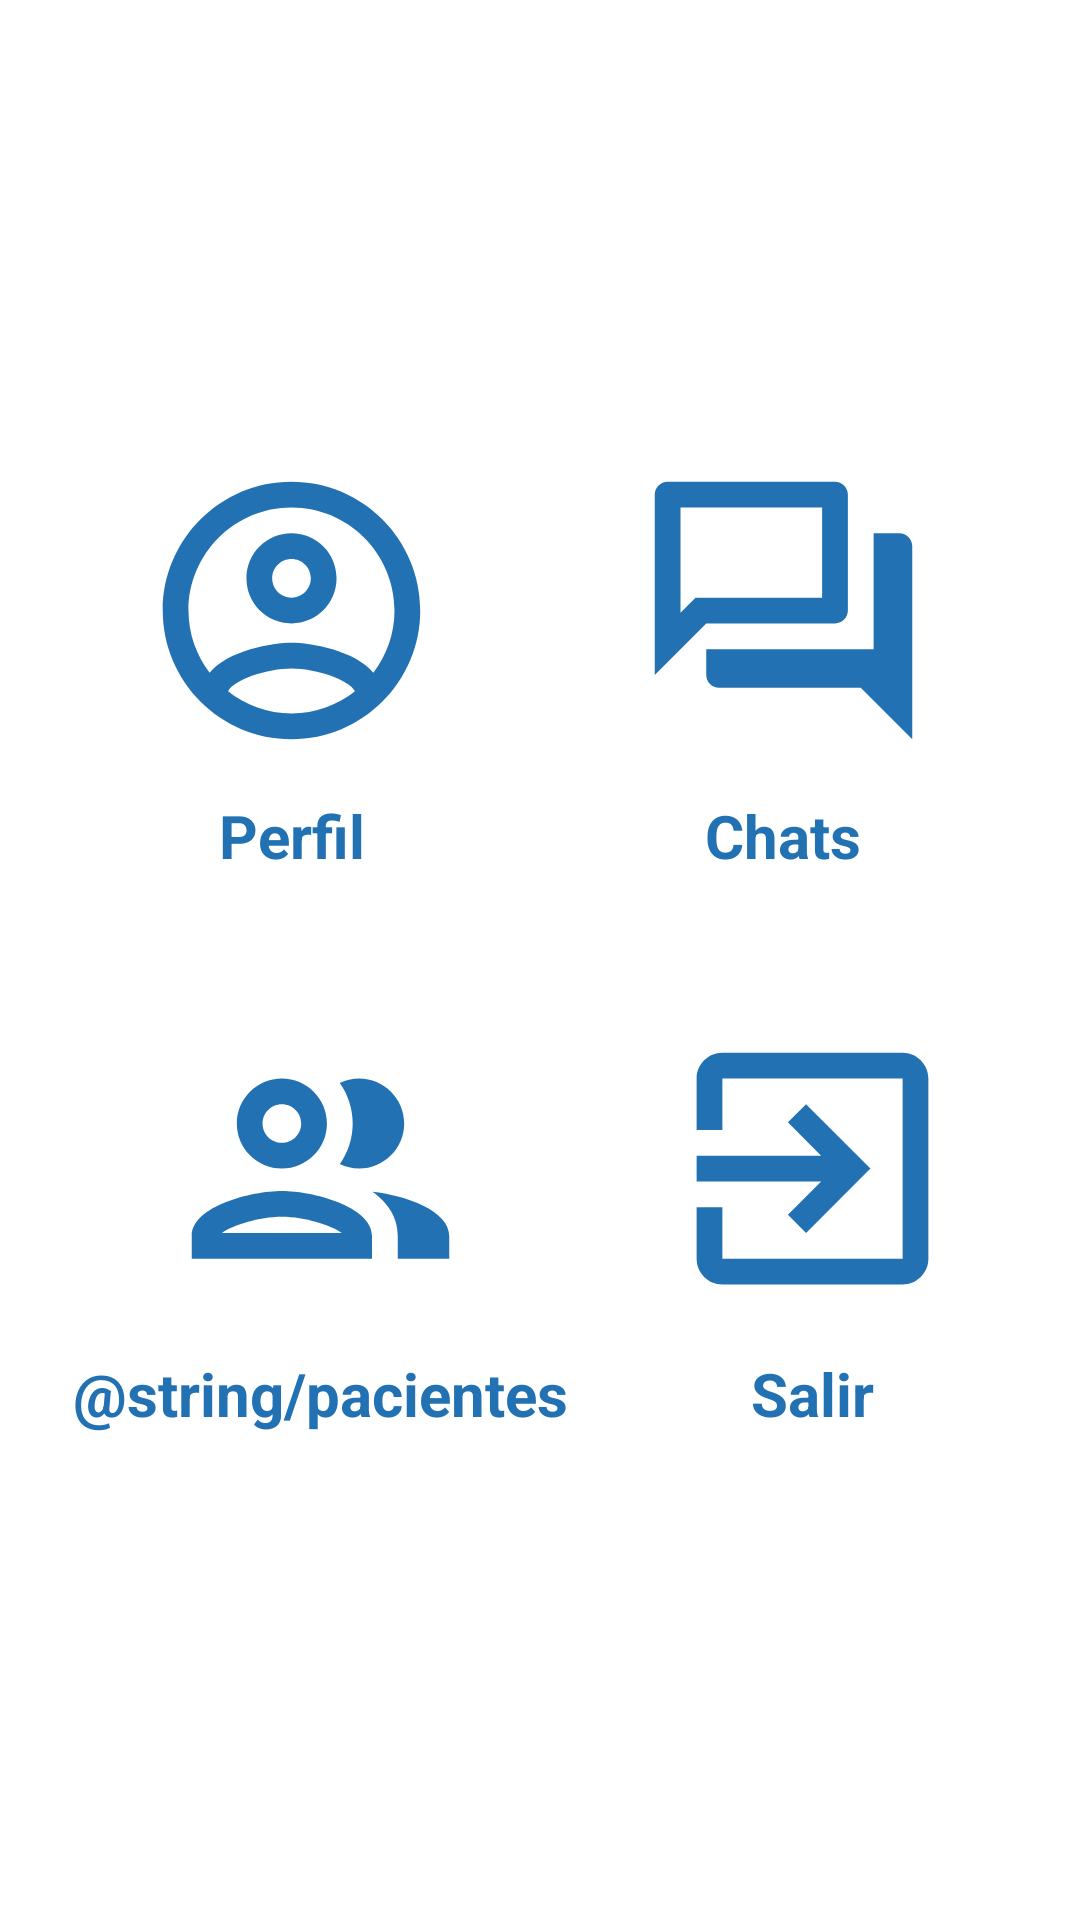

Here is an Android app screen rendered from its layout file. Give the layout XML and the strings, colors and styles it references.
<!-- AndroidManifest.xml: application theme Theme.Cuidame -->
<!-- res/layout/activity_main.xml -->
<?xml version="1.0" encoding="utf-8"?>
<androidx.constraintlayout.widget.ConstraintLayout xmlns:android="http://schemas.android.com/apk/res/android"
    xmlns:app="http://schemas.android.com/apk/res-auto"
    xmlns:tools="http://schemas.android.com/tools"
    android:layout_width="match_parent"
    android:layout_height="match_parent"
    tools:context=".MainActivity">

    <LinearLayout
        android:layout_width="match_parent"
        android:layout_height="match_parent"
        android:layout_marginStart="16dp"
        android:layout_marginLeft="16dp"
        android:layout_marginTop="16dp"
        android:layout_marginEnd="16dp"
        android:layout_marginRight="16dp"
        android:layout_marginBottom="16dp"
        android:gravity="center"
        android:orientation="vertical"
        app:layout_constraintBottom_toBottomOf="parent"
        app:layout_constraintEnd_toEndOf="parent"
        app:layout_constraintStart_toStartOf="parent"
        app:layout_constraintTop_toTopOf="parent">

        <LinearLayout
            android:layout_width="match_parent"
            android:layout_height="150dp"
            android:orientation="horizontal">

            <LinearLayout
                android:id="@+id/perfil"
                android:layout_width="wrap_content"
                android:layout_height="match_parent"
                android:layout_weight="1"
                android:orientation="vertical">

                <ImageView
                    android:id="@+id/perfilImage"
                    android:layout_width="match_parent"
                    android:layout_height="wrap_content"
                    android:layout_weight="4"
                    app:srcCompat="@drawable/ic_outline_account_circle_24" />

                <TextView
                    android:layout_width="match_parent"
                    android:layout_height="wrap_content"
                    android:layout_weight="1"
                    android:gravity="center"
                    android:text="@string/perfil"
                    android:textColor="@color/blue_oscuro"
                    android:textSize="20sp"
                    android:textStyle="bold" />
            </LinearLayout>

            <LinearLayout
                android:id="@+id/chats"
                android:layout_width="wrap_content"
                android:layout_height="match_parent"
                android:layout_weight="1"
                android:orientation="vertical">

                <ImageView
                    android:id="@+id/chatsImage"
                    android:layout_width="match_parent"
                    android:layout_height="wrap_content"
                    android:layout_weight="4"
                    app:srcCompat="@drawable/ic_outline_question_answer_24" />

                <TextView
                    android:layout_width="match_parent"
                    android:layout_height="wrap_content"
                    android:layout_weight="1"
                    android:gravity="center"
                    android:text="@string/chats"
                    android:textColor="@color/blue_oscuro"
                    android:textSize="20sp"
                    android:textStyle="bold" />
            </LinearLayout>

        </LinearLayout>

        <Space
            android:layout_width="match_parent"
            android:layout_height="36dp" />

        <LinearLayout
            android:layout_width="match_parent"
            android:layout_height="150dp"
            android:orientation="horizontal">

            <LinearLayout
                android:id="@+id/sanitarios"
                android:layout_width="wrap_content"
                android:layout_height="match_parent"
                android:layout_weight="1"
                android:orientation="vertical">

                <ImageView
                    android:id="@+id/sanitariosImage"
                    android:layout_width="match_parent"
                    android:layout_height="wrap_content"
                    android:layout_weight="4"
                    app:srcCompat="@drawable/ic_outline_people_24" />

                <TextView
                    android:layout_width="match_parent"
                    android:layout_height="wrap_content"
                    android:layout_weight="1"
                    android:gravity="center"
                    android:text="@string/pacientes"
                    android:textColor="@color/blue_oscuro"
                    android:textSize="20sp"
                    android:textStyle="bold" />
            </LinearLayout>

            <LinearLayout
                android:id="@+id/logout"
                android:layout_width="130dp"
                android:layout_height="match_parent"
                android:layout_weight="1"
                android:orientation="vertical">

                <ImageView
                    android:id="@+id/logoutImage"
                    android:layout_width="match_parent"
                    android:layout_height="wrap_content"
                    android:layout_weight="4"
                    app:srcCompat="@drawable/ic_outline_exit_to_app_24" />

                <TextView
                    android:layout_width="match_parent"
                    android:layout_height="wrap_content"
                    android:layout_weight="1"
                    android:gravity="center"
                    android:text="@string/logout"
                    android:textColor="@color/blue_oscuro"
                    android:textSize="20sp"
                    android:textStyle="bold" />
            </LinearLayout>

        </LinearLayout>

    </LinearLayout>
</androidx.constraintlayout.widget.ConstraintLayout>
<!-- resources referenced by this layout -->
<resources>
  <color name="blue_oscuro">#2271b3</color>
  <!-- drawable ic_outline_account_circle_24 (drawable) -->
  <vector android:height="24dp" android:tint="#2271B3"
      android:viewportHeight="24" android:viewportWidth="24"
      android:width="24dp" xmlns:android="http://schemas.android.com/apk/res/android">
      <path android:fillColor="@android:color/white" android:pathData="M12,2C6.48,2 2,6.48 2,12s4.48,10 10,10 10,-4.48 10,-10S17.52,2 12,2zM7.07,18.28c0.43,-0.9 3.05,-1.78 4.93,-1.78s4.51,0.88 4.93,1.78C15.57,19.36 13.86,20 12,20s-3.57,-0.64 -4.93,-1.72zM18.36,16.83c-1.43,-1.74 -4.9,-2.33 -6.36,-2.33s-4.93,0.59 -6.36,2.33C4.62,15.49 4,13.82 4,12c0,-4.41 3.59,-8 8,-8s8,3.59 8,8c0,1.82 -0.62,3.49 -1.64,4.83zM12,6c-1.94,0 -3.5,1.56 -3.5,3.5S10.06,13 12,13s3.5,-1.56 3.5,-3.5S13.94,6 12,6zM12,11c-0.83,0 -1.5,-0.67 -1.5,-1.5S11.17,8 12,8s1.5,0.67 1.5,1.5S12.83,11 12,11z"/>
  </vector>
  <!-- drawable ic_outline_exit_to_app_24 (drawable) -->
  <vector android:height="24dp" android:tint="#2271B3"
      android:viewportHeight="24" android:viewportWidth="24"
      android:width="24dp" xmlns:android="http://schemas.android.com/apk/res/android">
      <path android:fillColor="@android:color/white" android:pathData="M10.09,15.59L11.5,17l5,-5 -5,-5 -1.41,1.41L12.67,11H3v2h9.67l-2.58,2.59zM19,3H5c-1.11,0 -2,0.9 -2,2v4h2V5h14v14H5v-4H3v4c0,1.1 0.89,2 2,2h14c1.1,0 2,-0.9 2,-2V5c0,-1.1 -0.9,-2 -2,-2z"/>
  </vector>
  <!-- drawable ic_outline_people_24 (drawable) -->
  <vector android:height="24dp" android:tint="#2271B3"
      android:viewportHeight="24" android:viewportWidth="24"
      android:width="24dp" xmlns:android="http://schemas.android.com/apk/res/android">
      <path android:fillColor="@android:color/white" android:pathData="M9,13.75c-2.34,0 -7,1.17 -7,3.5L2,19h14v-1.75c0,-2.33 -4.66,-3.5 -7,-3.5zM4.34,17c0.84,-0.58 2.87,-1.25 4.66,-1.25s3.82,0.67 4.66,1.25L4.34,17zM9,12c1.93,0 3.5,-1.57 3.5,-3.5S10.93,5 9,5 5.5,6.57 5.5,8.5 7.07,12 9,12zM9,7c0.83,0 1.5,0.67 1.5,1.5S9.83,10 9,10s-1.5,-0.67 -1.5,-1.5S8.17,7 9,7zM16.04,13.81c1.16,0.84 1.96,1.96 1.96,3.44L18,19h4v-1.75c0,-2.02 -3.5,-3.17 -5.96,-3.44zM15,12c1.93,0 3.5,-1.57 3.5,-3.5S16.93,5 15,5c-0.54,0 -1.04,0.13 -1.5,0.35 0.63,0.89 1,1.98 1,3.15s-0.37,2.26 -1,3.15c0.46,0.22 0.96,0.35 1.5,0.35z"/>
  </vector>
  <!-- drawable ic_outline_question_answer_24 (drawable) -->
  <vector android:height="24dp" android:tint="#2271B3"
      android:viewportHeight="24" android:viewportWidth="24"
      android:width="24dp" xmlns:android="http://schemas.android.com/apk/res/android">
      <path android:fillColor="@android:color/white" android:pathData="M15,4v7L5.17,11l-0.59,0.59 -0.58,0.58L4,4h11m1,-2L3,2c-0.55,0 -1,0.45 -1,1v14l4,-4h10c0.55,0 1,-0.45 1,-1L17,3c0,-0.55 -0.45,-1 -1,-1zM21,6h-2v9L6,15v2c0,0.55 0.45,1 1,1h11l4,4L22,7c0,-0.55 -0.45,-1 -1,-1z"/>
  </vector>
  <string name="chats">Chats</string>
  <string name="logout">Salir</string>
  <string name="perfil">Perfil</string>
  <style name="Theme.Cuidame" parent="Theme.MaterialComponents.DayNight.DarkActionBar">
          
          <item name="colorPrimary">@color/blue_oscuro</item>
          <item name="colorPrimaryVariant">@color/blue_oscuro</item>
          <item name="colorOnPrimary">@color/white</item>
          
          <item name="colorSecondary">@color/teal_200</item>
          <item name="colorSecondaryVariant">@color/teal_700</item>
          <item name="colorOnSecondary">@color/black</item>
          
          <item name="android:statusBarColor" tools:targetApi="l">?attr/colorPrimaryVariant</item>
          
      </style>
  <color name="white">#FFFFFFFF</color>
  <color name="teal_200">#FF03DAC5</color>
  <color name="teal_700">#FF018786</color>
  <color name="black">#FF000000</color>
</resources>
